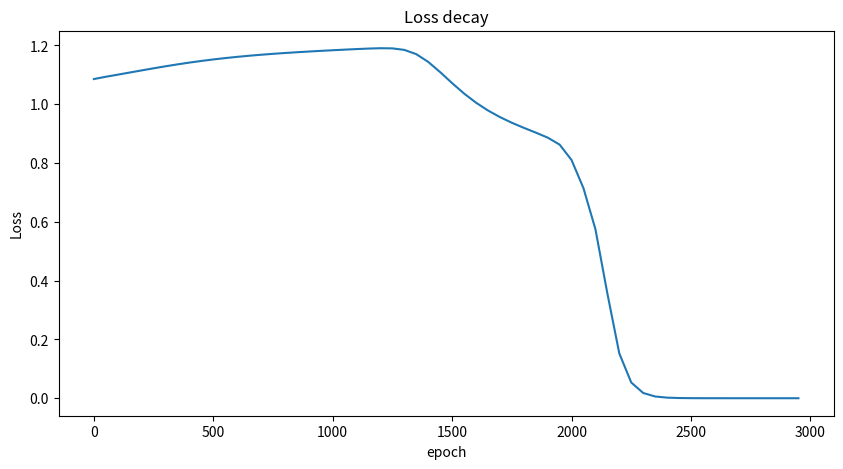

Here is the Python script that generated this plot:
import numpy as np
import matplotlib.pyplot as plt

input = [[0, 0, 1], [0, 1, 1], [1, 0, 1], [1, 1, 1]]
output = [0, 1, 1, 0]

N = np.size(input, 0)  # number of samples

Ni = np.size(input, 1)  # dimension of the samples of input

No = 1  # dimension of the sample of output

Nh = 5  # number of hidden units

Ws = 1 / 4 * np.random.rand(Nh, Ni + 1)
# print(Ws)

Wo = 1 / 4 * np.random.rand(No, Nh)
# print(Wo)

alpha = 0.1  # Learning rate\

t_ = []

loss_ = []


def sigmoid(x):
    f = 1 / (1 + np.exp(-x))
    return f


## train the model ====================================================================
for epoch in range(0, 3000):
    loss = 0
    for id_ in range(0, N):
        dWs = 0 * Ws
        dWo = 0 * Wo

        x = np.append(input[id_], 1)

        S = np.dot(Ws, x)

        y = np.dot(Wo, sigmoid(S))

        d = output[id_]

        for j in range(0, Nh):
            for i in range(0, No):
                dWo[i, j] = dWo[i, j] + sigmoid(S[j]) * (y[i] - d)

        Wo = Wo - alpha * dWo

        for k in range(0, Ni + 1):
            for j in range(0, Nh):
                for i in range(0, No):
                    dWs[j, k] = dWs[j, k] + x[k] * Wo[i, j] * sigmoid(S[j]) * (1 - sigmoid(S[j])) * (y[i] - d)

        Ws = Ws - alpha * dWs

        loss = loss + 1 / 2 * np.linalg.norm(y - d)

    if np.mod(epoch, 50) == 0:
        print(epoch, "-th epoch trained")

        t_ = np.append(t_, epoch)

        loss_ = np.append(loss_, loss)

plt.figure(num=0, figsize=[10, 5])
plt.plot(t_, loss_, marker="")
plt.title('Loss decay')
plt.xlabel('epoch')
plt.ylabel('Loss')
plt.show()
print('====================================================================')

## test the trained model ====================================================================
for id_ in range(0, N):
    x = np.append(input[id_], 1)

    S = np.dot(Ws, x)

    y = np.dot(Wo, sigmoid(S))

    print(y)




